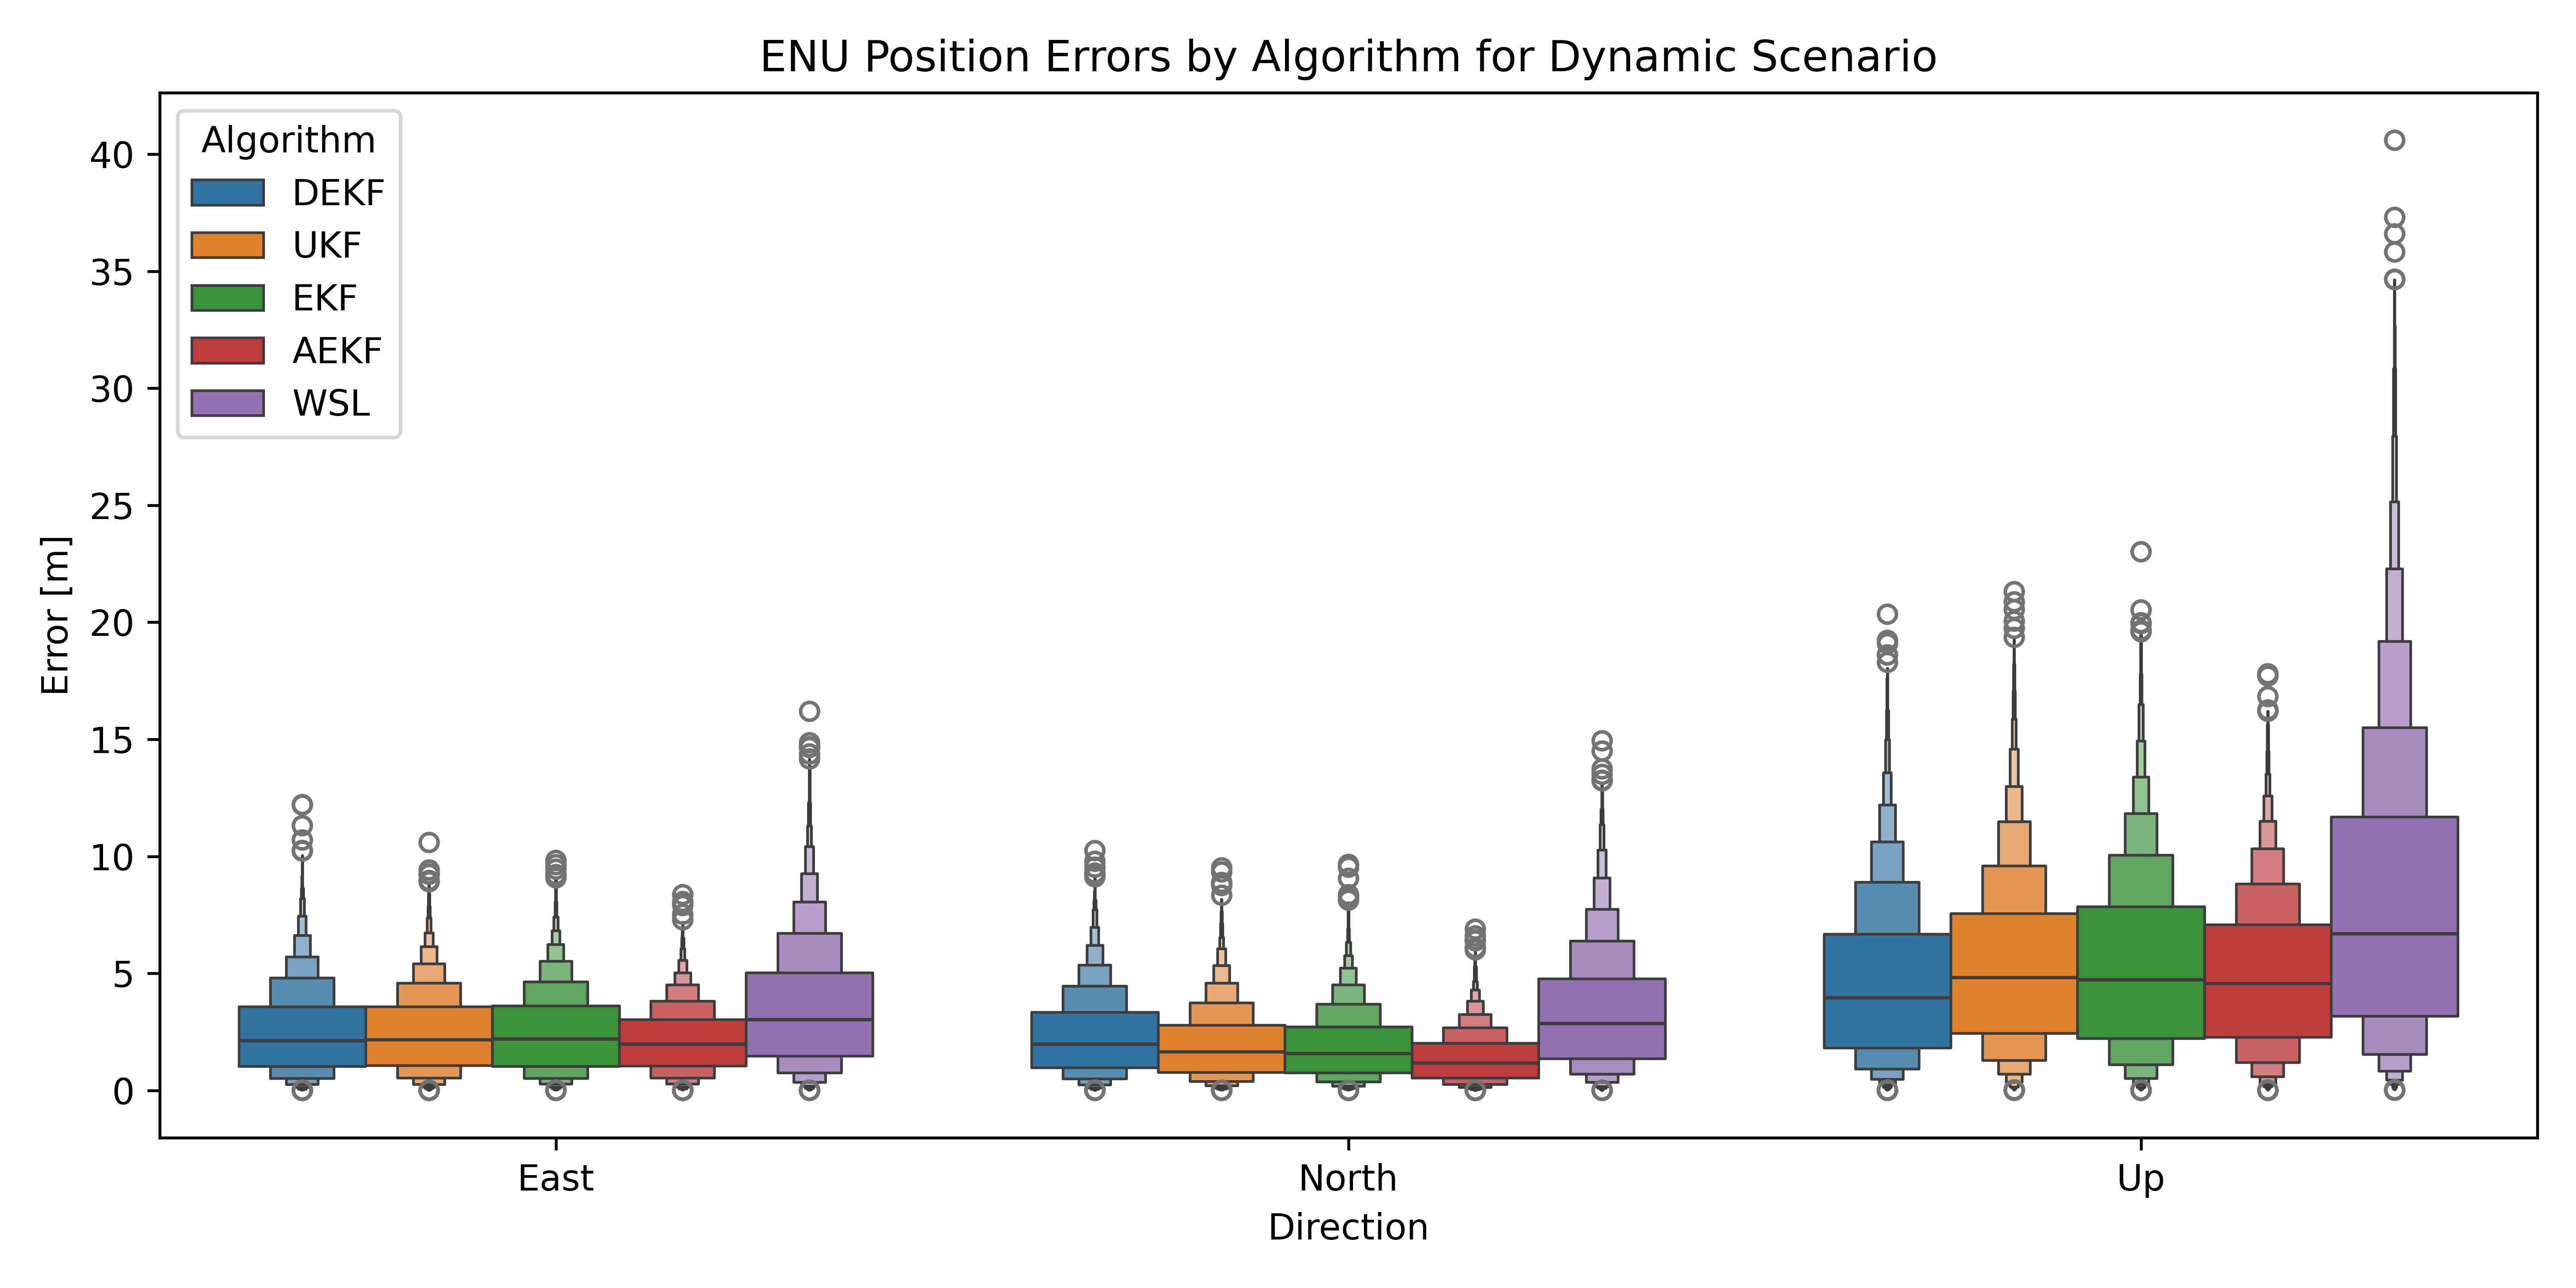

Data behind this chart, as committed beside it:
, DEKF, UKF, EKF, AEKF, WLS
East, 2.493, 2.45, 2.467, 2.138, 3.507
North, 2.321, 1.945, 1.895, 1.39, 3.341
Up, 4.614, 5.31, 5.373, 4.921, 8.079
East Std, 1.854, 1.717, 1.754, 1.385, 2.587
North Std, 1.728, 1.484, 1.454, 1.071, 2.508
Up Std, 3.447, 3.6, 3.811, 3.204, 6.254
